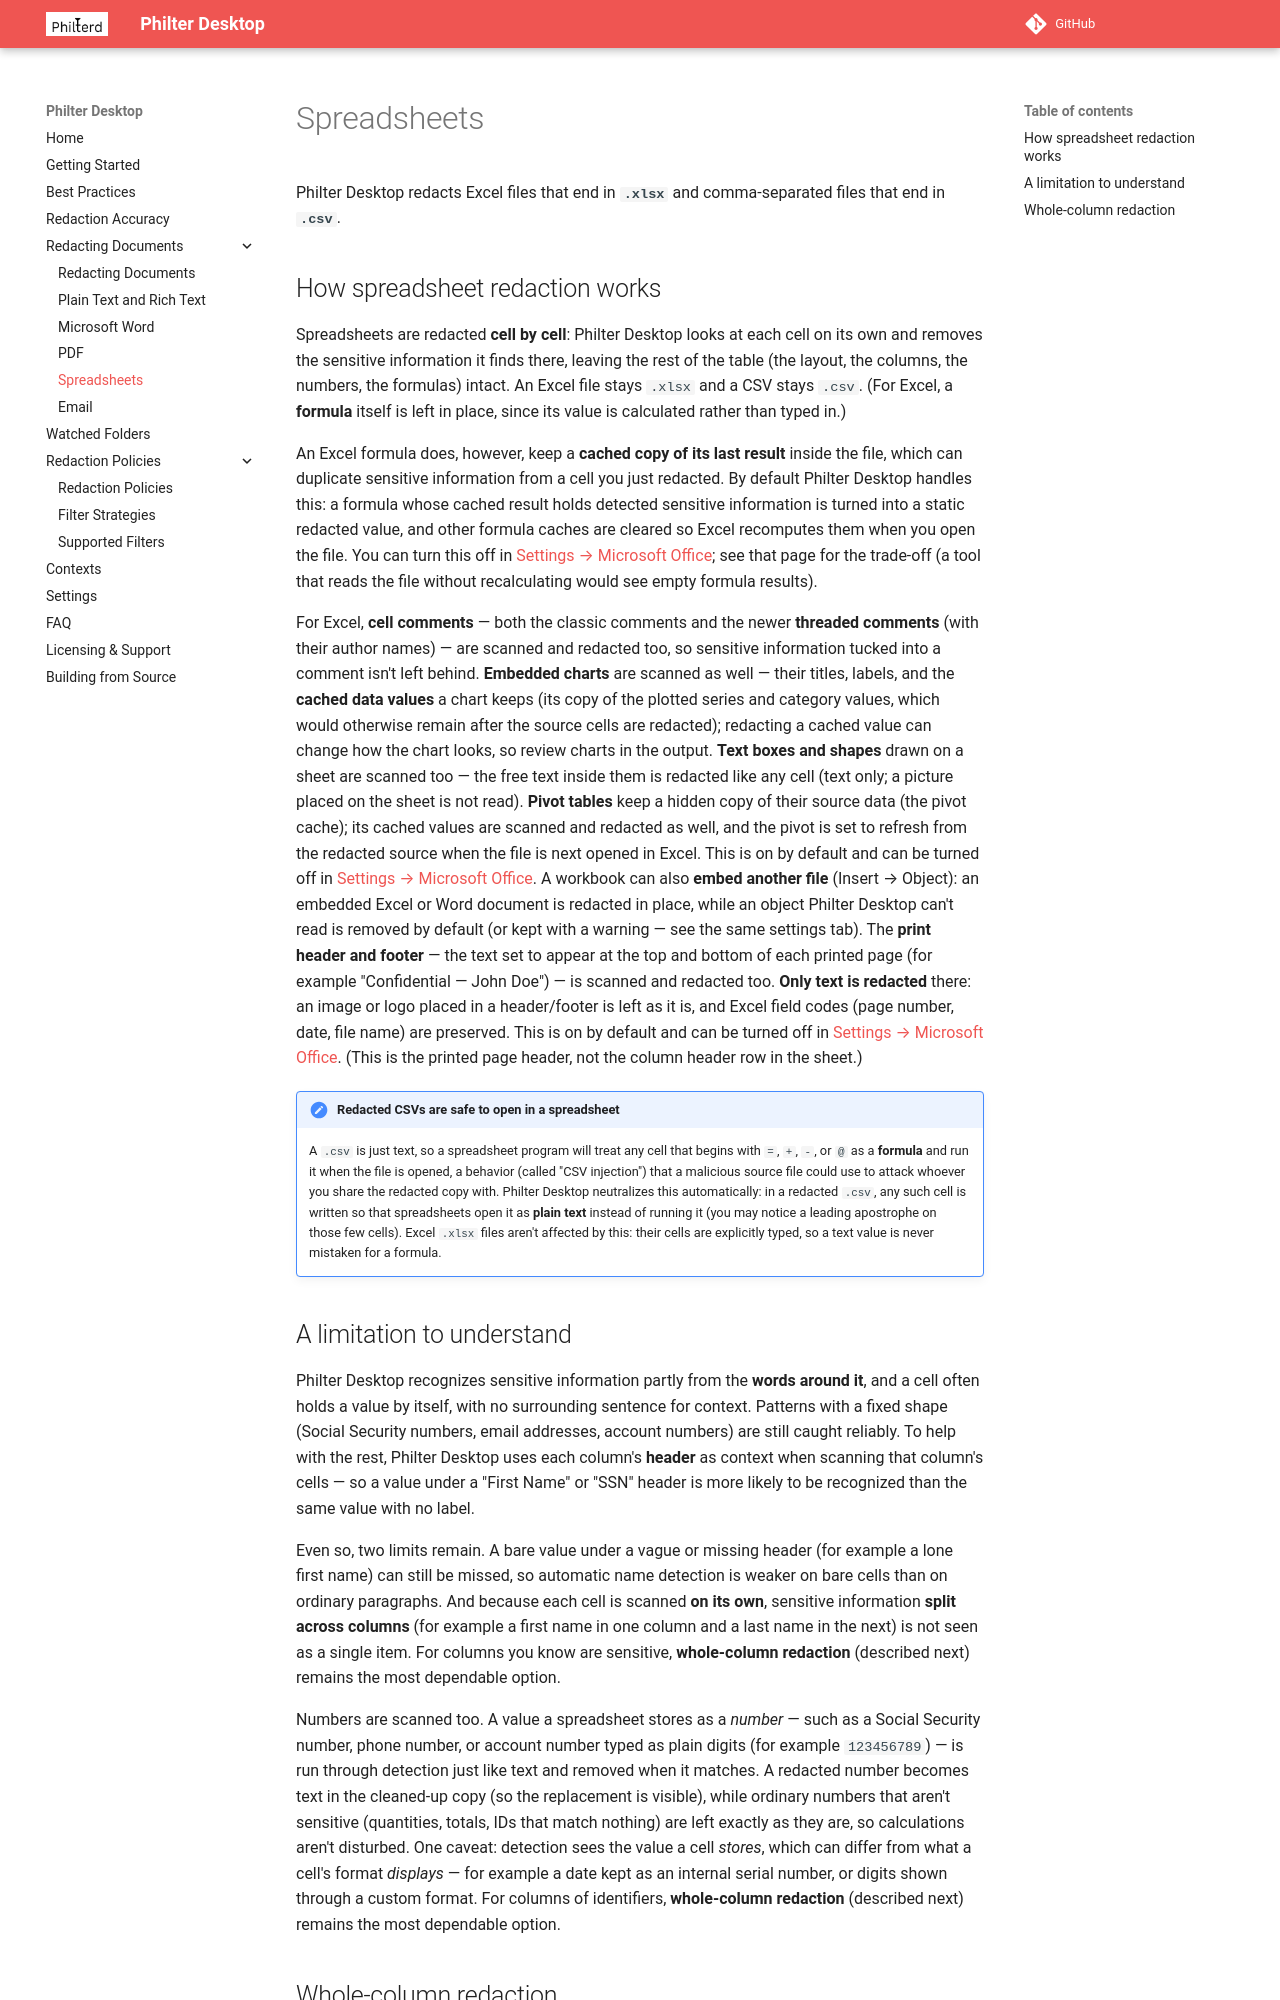

repository: philterd/PhilterDesktop · page: redacting-spreadsheets/index.html · generator: mkdocs

# Spreadsheets

Philter Desktop redacts Excel files that end in **`.xlsx`** and comma-separated files that end in
**`.csv`**.

## How spreadsheet redaction works

Spreadsheets are redacted **cell by cell**: Philter Desktop looks at each cell on its own and removes
the sensitive information it finds there, leaving the rest of the table (the layout, the columns, the
numbers, the formulas) intact. An Excel file stays `.xlsx` and a CSV stays `.csv`. (For Excel, a
**formula** itself is left in place, since its value is calculated rather than typed in.)

An Excel formula does, however, keep a **cached copy of its last result** inside the file, which can
duplicate sensitive information from a cell you just redacted. By default Philter Desktop handles this:
a formula whose cached result holds detected sensitive information is turned into a static redacted
value, and other formula caches are cleared so Excel recomputes them when you open the file. You can turn
this off in [Settings → Microsoft Office](settings.md#microsoft-office-tab); see that page for the
trade-off (a tool that reads the file without recalculating would see empty formula results).

For Excel, **cell comments** — both the classic comments and the newer **threaded comments** (with their
author names) — are scanned and redacted too, so sensitive information tucked into a comment isn't left
behind. **Embedded charts** are scanned as well — their titles, labels, and the **cached data values**
a chart keeps (its copy of the plotted series and category values, which would otherwise remain after
the source cells are redacted); redacting a cached value can change how the chart looks, so review charts
in the output. **Text boxes and shapes** drawn on a sheet are scanned too — the free text inside them is
redacted like any cell (text only; a picture placed on the sheet is not read). **Pivot tables** keep a
hidden copy of their source data (the pivot cache); its cached values are scanned and redacted as well,
and the pivot is set to refresh from the redacted source when the file is next opened in Excel. This is
on by default and can be turned off in
[Settings → Microsoft Office](settings.md#microsoft-office-tab). A workbook can also **embed another
file** (Insert → Object): an embedded Excel or Word document is redacted in place, while an object Philter
Desktop can't read is removed by default (or kept with a warning — see the same settings tab). The **print header and
footer** — the text set to appear at the top and bottom of each
printed page (for example "Confidential — John Doe") — is scanned and redacted too. **Only text is
redacted** there: an image or logo placed in a header/footer is left as it is, and Excel field codes
(page number, date, file name) are preserved. This is on by default and can be turned off in
[Settings → Microsoft Office](settings.md#microsoft-office-tab). (This is the printed page header, not
the column header row in the sheet.)

!!! note "Redacted CSVs are safe to open in a spreadsheet"
    A `.csv` is just text, so a spreadsheet program will treat any cell that begins with `=`, `+`, `-`,
    or `@` as a **formula** and run it when the file is opened, a behavior (called "CSV injection") that
    a malicious source file could use to attack whoever you share the redacted copy with. Philter
    Desktop neutralizes this automatically: in a redacted `.csv`, any such cell is written so that
    spreadsheets open it as **plain text** instead of running it (you may notice a leading apostrophe on
    those few cells). Excel `.xlsx` files aren't affected by this: their cells are explicitly typed, so
    a text value is never mistaken for a formula.
